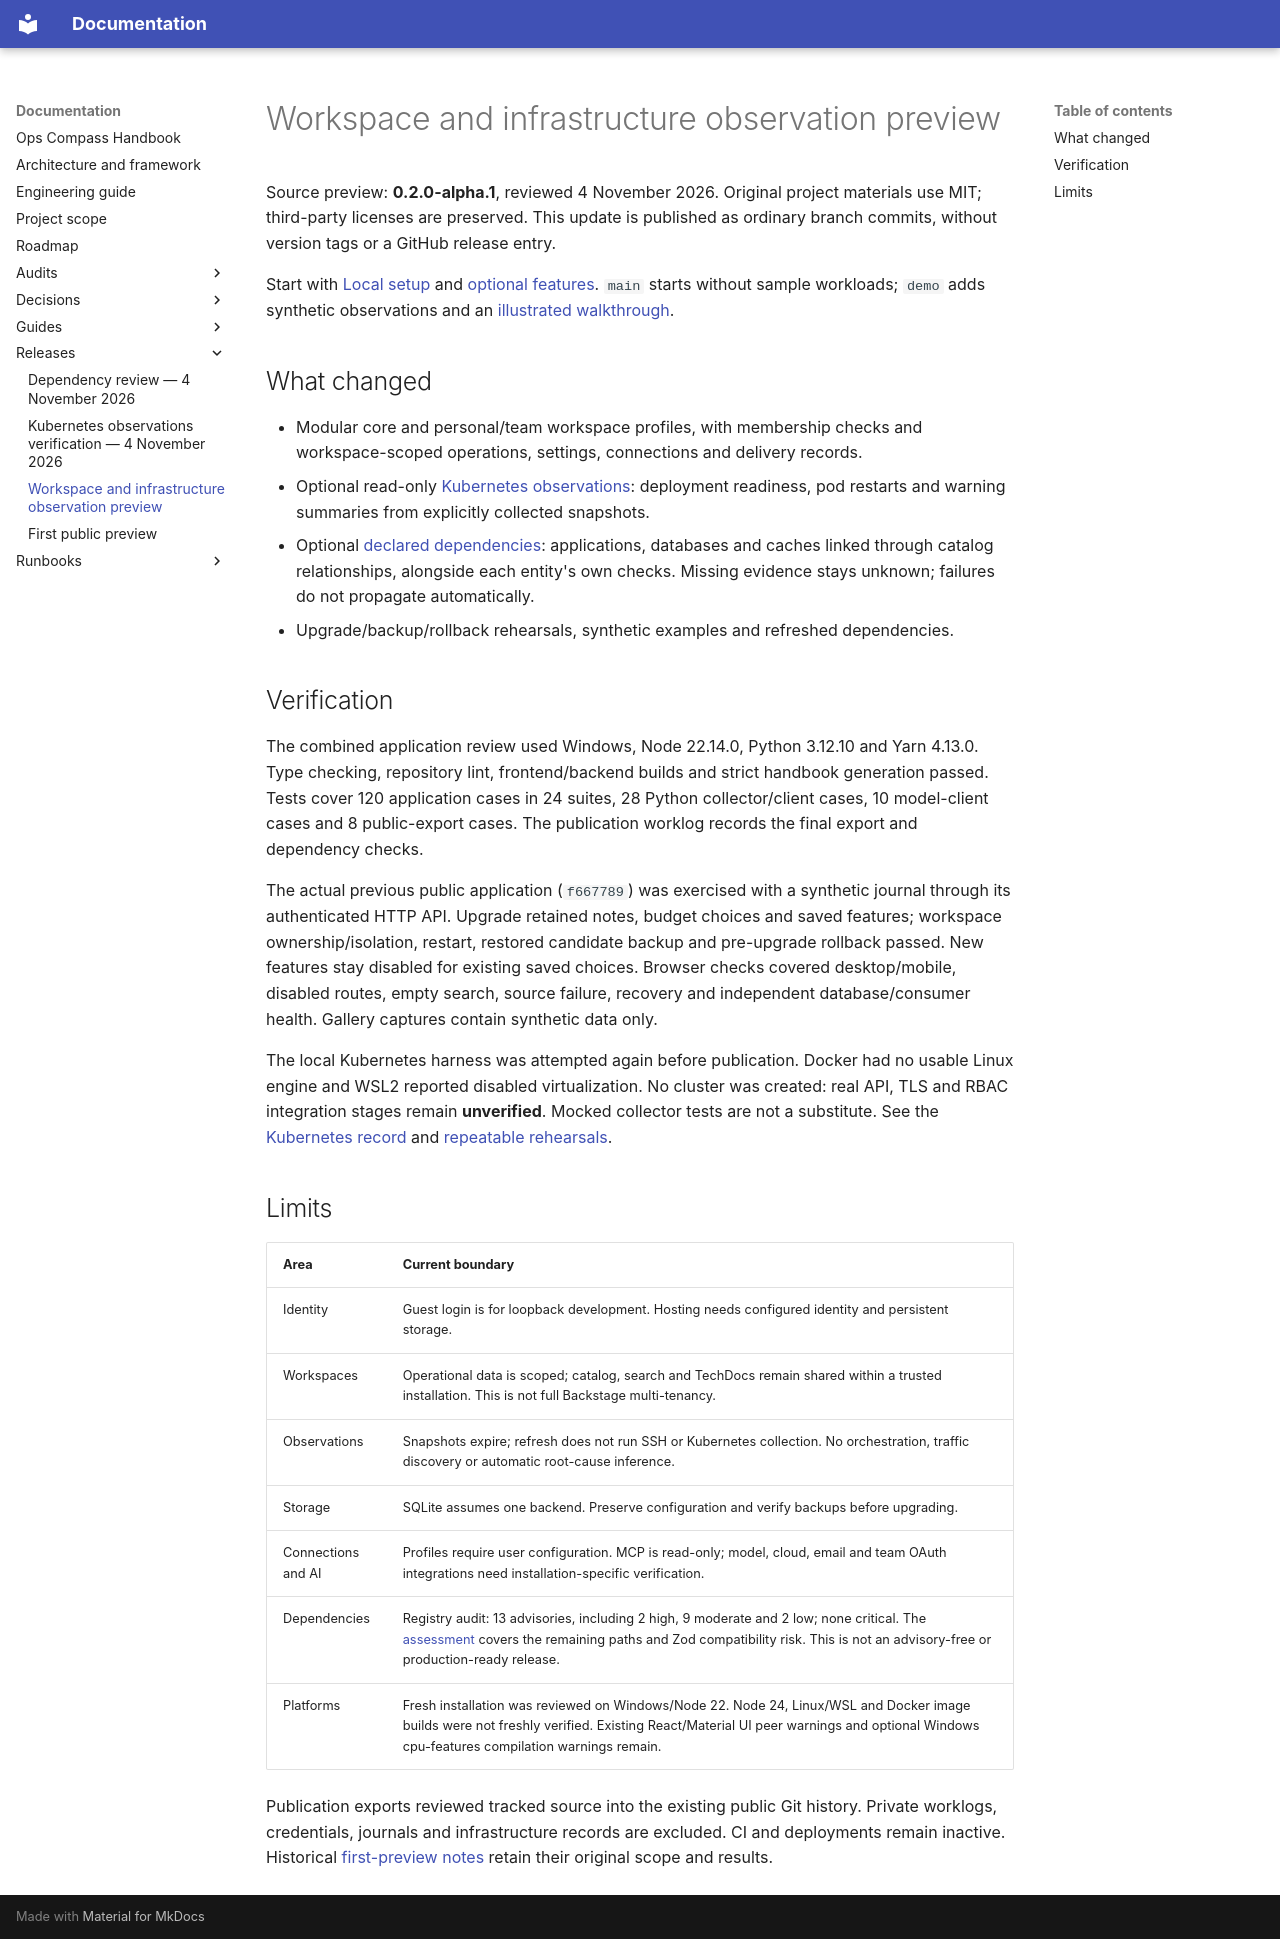

repository: Deamenophobia/ops-compass · page: releases/preview/index.html · generator: mkdocs

# Workspace and infrastructure observation preview

Source preview: **0.2.0-alpha.1**, reviewed 4 November 2026. Original project
materials use MIT; third-party licenses are preserved. This update is published as
ordinary branch commits, without version tags or a GitHub release entry.

Start with [Local setup](../guides/local-setup.md) and
[optional features](../guides/features.md). `main` starts without sample workloads;
`demo` adds synthetic observations and an
[illustrated walkthrough](https://github.com/Deamenophobia/ops-compass/blob/demo/docs/guides/demo-gallery.md).

## What changed

- Modular core and personal/team workspace profiles, with membership checks and
  workspace-scoped operations, settings, connections and delivery records.
- Optional read-only [Kubernetes observations](../guides/kubernetes.md): deployment
  readiness, pod restarts and warning summaries from explicitly collected snapshots.
- Optional [declared dependencies](../guides/dependencies.md): applications,
  databases and caches linked through catalog relationships, alongside each entity's
  own checks. Missing evidence stays unknown; failures do not propagate automatically.
- Upgrade/backup/rollback rehearsals, synthetic examples and refreshed dependencies.

## Verification

The combined application review used Windows, Node 22.14.0, Python 3.12.10 and
Yarn 4.13.0. Type checking, repository lint, frontend/backend builds and strict
handbook generation passed. Tests cover 120 application cases in 24 suites,
28 Python collector/client cases, 10 model-client cases and 8 public-export cases.
The publication worklog records the final export and dependency checks.

The actual previous public application (`f667789`) was exercised with a synthetic
journal through its authenticated HTTP API. Upgrade retained notes, budget choices
and saved features; workspace ownership/isolation, restart, restored candidate
backup and pre-upgrade rollback passed. New features stay disabled for existing
saved choices. Browser checks covered desktop/mobile, disabled routes, empty search,
source failure, recovery and independent database/consumer health. Gallery captures
contain synthetic data only.

The local Kubernetes harness was attempted again before publication. Docker had no
usable Linux engine and WSL2 reported disabled virtualization. No cluster was
created: real API, TLS and RBAC integration stages remain **unverified**. Mocked
collector tests are not a substitute. See the [Kubernetes record](kubernetes.md)
and [repeatable rehearsals](../guides/release-preparation.md).

## Limits

| Area | Current boundary |
| --- | --- |
| Identity | Guest login is for loopback development. Hosting needs configured identity and persistent storage. |
| Workspaces | Operational data is scoped; catalog, search and TechDocs remain shared within a trusted installation. This is not full Backstage multi-tenancy. |
| Observations | Snapshots expire; refresh does not run SSH or Kubernetes collection. No orchestration, traffic discovery or automatic root-cause inference. |
| Storage | SQLite assumes one backend. Preserve configuration and verify backups before upgrading. |
| Connections and AI | Profiles require user configuration. MCP is read-only; model, cloud, email and team OAuth integrations need installation-specific verification. |
| Dependencies | Registry audit: 13 advisories, including 2 high, 9 moderate and 2 low; none critical. The [assessment](dependency-review.md) covers the remaining paths and Zod compatibility risk. This is not an advisory-free or production-ready release. |
| Platforms | Fresh installation was reviewed on Windows/Node 22. Node 24, Linux/WSL and Docker image builds were not freshly verified. Existing React/Material UI peer warnings and optional Windows cpu-features compilation warnings remain. |

Publication exports reviewed tracked source into the existing public Git history.
Private worklogs, credentials, journals and infrastructure records are excluded.
CI and deployments remain inactive. Historical [first-preview notes](v0.1.0.md)
retain their original scope and results.
